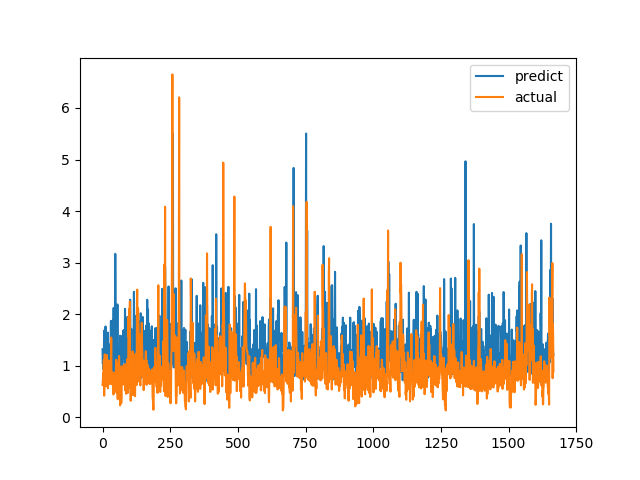

Data behind this chart, as committed beside it:
predict, actual
1.319, 0.6238
1.04, 0.6915
1.099, 0.8558
0.9347, 0.7094
0.9267, 1.015
1.324, 1.116
1.681, 0.4183
1.345, 1.002
0.7441, 1.219
1.321, 1.143
1.396, 0.6528
1.761, 0.6747
0.7832, 0.601
1.29, 0.6695
0.7626, 0.6538
1.59, 0.7814
1.159, 1.206
1.202, 0.8469
1.177, 0.8286
0.7765, 0.6482
1.643, 0.5624
0.9054, 0.7183
0.7915, 1.1
0.871, 0.9542
0.9305, 0.729
0.7159, 0.6694
0.9016, 0.8631
1.035, 0.6465
1.374, 0.8223
1.42, 0.9236
1.378, 0.8301
1.869, 1.067
0.9486, 1.546
1.473, 0.6827
0.9418, 0.6386
1.854, 0.6464
0.8264, 0.6881
1.875, 0.7274
1.053, 0.65
0.7455, 0.8694
1.375, 0.4409
2.121, 0.4519
0.8407, 0.7575
1.066, 0.4952
0.7762, 0.6851
0.8094, 0.7244
1.206, 0.8654
3.17, 0.74
2.061, 0.8071
1.985, 0.8204
1.536, 1.114
1.788, 1.109
0.7879, 0.4751
1.51, 1.039
1.084, 0.9458
2.188, 0.7878
0.7844, 0.3505
0.8871, 0.9368
1.101, 0.9868
1.203, 0.647
... 1,607 more rows
